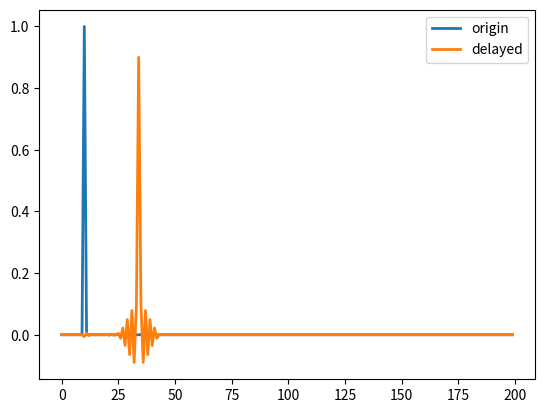

Write the Python code that produced this figure.
import numpy as np
import scipy.signal
import matplotlib.pyplot as plt


class DelayFilter(object):
    def __init__(self, fs, delay, order=32, f_high=None):
        """
        fir delay filter
        Args:
            fs: sample frequency
            delay: time of delay to be implied, second
            order: order of filter
            f_high: #
        Returns:
             b, a: coefficients of delay filter
        """
        EPSILON = 1e-10
        t_unit = 1./fs
        if f_high is None:
            f_high = 0.9*fs/2.
        f_high_norm = f_high/fs

        T = 1./fs
        win_len = order*T  # Window duration (seconds)
        t = np.arange(-win_len/2, win_len/2+EPSILON, T)

        t_delayed = t - delay
        ir_filter = f_high_norm * (1 + np.cos(-2*np.pi*fs/order * t_delayed)) * np.sinc(2*f_high * t_delayed)
        self.b = ir_filter
        self.a = 1
        self.fs = fs
        self.delay = delay
        self.order = order

    def plot_spectrum(self):
        fig, ax = plt.subplots(3, 1)
        ax[0].plot(self.b)
        spec = np.fft.fft(self.b)
        amp_spec, phase_spec = np.abs(spec), np.angle(spec)
        ax[1].plot(amp_spec)
        ax[2].plot(np.unwrap(phase_spec))

    def filter(self, x, is_padd=False):
        if is_padd:
            x_local = np.concatenate([x, np.zeros(self.order)])
        else:
            x_local = x
        y = scipy.signal.lfilter(self.b, self.a, x_local)
        return y


def test():
    import os
    plot_settings = {'linewidth': 2}

    delay_filter = DelayFilter(16000, 0.0005, 32)
    x = np.zeros(200)
    x[10] = 1
    y = delay_filter.filter(x)

    fig, ax = plt.subplots(1, 1)
    ax.plot(x, **plot_settings, label='origin')
    ax.plot(y, **plot_settings, label='delayed')
    plt.legend()
    os.makedirs('img', exist_ok=True)
    fig.savefig('img/delay_filter.png')
    plt.show()


if __name__ == '__main__':
    test()